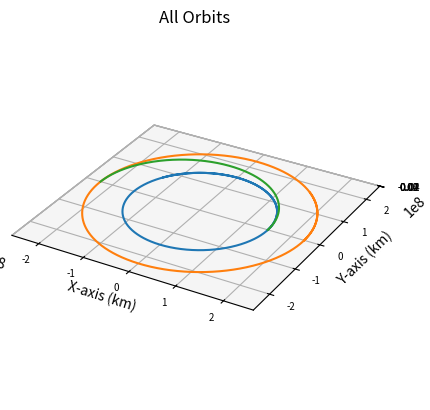

This chart was generated by the following Python code:
import numpy as np
import matplotlib.pyplot as plt
from scipy.integrate import solve_ivp
import math

# using USAF 10-meter model

def main():
    """
    Main function
    """
    
    # Gravitational Constant times Earth mass, adjusted for kilometers
    # earth_mu = 398600.441500000
    sun_mu = 1.989e30*6.67e-20 # * 1e-9 km^3/m^3
    g = 9.80665*1e-3 # km/s^2

    earthRad = 150e6
    earthVel = (sun_mu/earthRad)**0.5
    marsRad = 228e6
    marsVel = (sun_mu/marsRad)**0.5
    
    earthInitPos = np.array([earthRad, 0, 0])
    earthInitVel = np.array([0, earthVel, 0])
    marsInitPos = np.array([marsRad, 0, 0])
    marsInitVel = np.array([0, marsVel, 0])

    integration_time = (2*math.pi/((sun_mu)**0.5)*(((earthRad+marsRad)/2)**1.5))/2
    integration_steps = 1000

    # Delta V of ship (Hohmann)
    shipDeltaV1 = ((sun_mu/earthRad)**0.5) * ((2*marsRad/(earthRad+marsRad))**0.5 - 1) # delta v from departing burn (km/s)
    shipDeltaV2 = ((sun_mu/marsRad)**0.5) * (1 - (2*earthRad/(earthRad+marsRad))**0.5) # delta v from arriving burn (km/s)
    shipInitVel = [0, earthVel+shipDeltaV1, 0]

    dry_mass = 100e3 # approximation in kg according to published interview with Elon Musk
    payload_mass = 150e3 # this and propellant mass found on SpaceX web page on Starship
    isp = 3350
    exhaust_v = 32.9 # km/s
    pulse_unit_mass = 79 # mass in kg of one pulse unit
    pulse_unit_number = 835 # number of pulse units at start
    propellant_mass = pulse_unit_mass * pulse_unit_number # mass of all pulse units at start
    engine_mass = 107900
    wet_mass = dry_mass + payload_mass + propellant_mass + engine_mass
    
    pulse_units_1 = (wet_mass * (1 - math.e**(-shipDeltaV1/(isp*g)))) // pulse_unit_mass + 1 # number of pulse units expended by departing burn
    pulse_units_2 = ((wet_mass - pulse_units_1*pulse_unit_mass) * (1 - math.e**(-shipDeltaV2/(isp*g)))) // pulse_unit_mass + 1 # number of pulse units expended by arriving burn
    pulse_units_total = pulse_units_1 + pulse_units_2

    earth, times = keplerian_propagator(earthInitPos, earthInitVel, integration_time*2, integration_steps)
    mars, times = keplerian_propagator(marsInitPos, marsInitVel, integration_time*3, integration_steps)
    ship, times = keplerian_propagator(earthInitPos, shipInitVel, integration_time, integration_steps)
    # Plot it
    fig = plt.figure()
    # Define axes in that figure
    ax = plt.axes(projection='3d',computed_zorder=False)
    # Plot x, y, z
    ax.plot(earth[0],earth[1],earth[2],zorder=5)
    ax.plot(mars[0],mars[1],mars[2],zorder=5)
    ax.plot(ship[0],ship[1],ship[2],zorder=5)
    plt.title("All Orbits")
    ax.set_xlabel("X-axis (km)")
    ax.set_ylabel("Y-axis (km)")
    ax.set_zlabel("Z-axis (km)")
    ax.xaxis.set_tick_params(labelsize=7)
    ax.yaxis.set_tick_params(labelsize=7)
    ax.zaxis.set_tick_params(labelsize=7)
    ax.set_aspect('equal', adjustable='box')

    print("Transfer Time (days): "+str(integration_time/86400))
    print("Delta V at Departure (km/s): "+str(shipDeltaV1))
    print("Delta V at Arrival (km/s): "+str(shipDeltaV2))
    print("Departing Pulse Unit Expenditure: "+str(pulse_units_1))
    print("Arriving Pulse Unit Expenditure: "+str(pulse_units_2))
    print("Total Pulse Unit Expenditure: "+str(pulse_units_total))
    
    plt.show()
    

def keplerian_propagator(init_r, init_v, tof, steps):
    """
    Function to propagate a given orbit
    """
    # Time vector
    tspan = [0, tof]
    # Array of time values
    tof_array = np.linspace(0,tof, num=steps)
    init_state = np.concatenate((init_r,init_v))
    # Do the integration
    sol = solve_ivp(fun = lambda t,x:keplerian_eoms(t,x), t_span=tspan, y0=init_state, method="DOP853", t_eval=tof_array, rtol = 1e-12, atol = 1e-12)

    # Return everything
    return sol.y, sol.t


def keplerian_eoms(t, state):
    """
    Equation of motion for 2body orbits
    """
    sun_mu = 1.989e30*6.67e-20
    
    # Extract values from init
    x, y, z, vx, vy, vz = state
    r_dot = np.array([vx, vy, vz])
    
    # Define r
    r = np.linalg.norm([x, y, z])
    # Solve for the acceleration
    ax = - (sun_mu/r**3) * x
    ay = - (sun_mu/r**3) * y
    az = - (sun_mu/r**3) * z

    v_dot = np.array([ax, ay, az])

    dx = np.append(r_dot, v_dot)

    return dx


if __name__ == '__main__':
    main()
